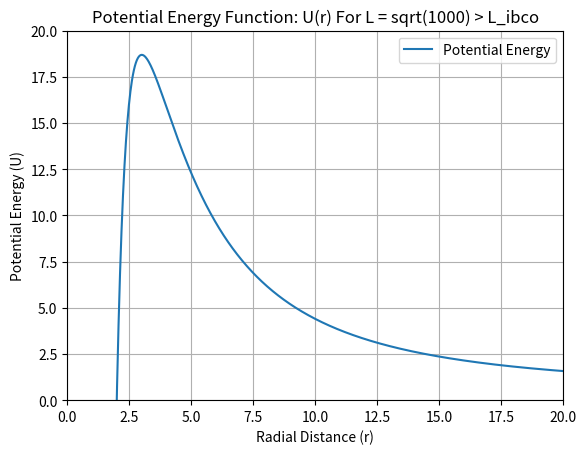

Write Python code to recreate this figure.
import numpy as np
import matplotlib.pyplot as plt

# Function definition
def potential_energy(r):
    return 0.5 - 1/r + (1000)/(2*r**2) - (1000)/r**3

# Generate a range of radial distances
r_values = np.linspace(0.1, 20, 1000)

# Calculate the potential energy for each radial distance
U_values = potential_energy(r_values)

# Plotting the potential energy with adjustable axes parameters
plt.plot(r_values, U_values, label='Potential Energy')
plt.xlabel('Radial Distance (r)')
plt.ylabel('Potential Energy (U)')
plt.title('Potential Energy Function: U(r) For L = sqrt(1000) > L_ibco')

# Add adjustable axes parameters
plt.xlim(0, 20)  # Set the x-axis limits
plt.ylim(0,20)  # Set the y-axis limits
plt.axhline(0, color='black', linewidth=0.5, linestyle='--')  # Add a horizontal dashed line at y=0
plt.grid(True)

# Show the plot
plt.legend()
plt.show()
